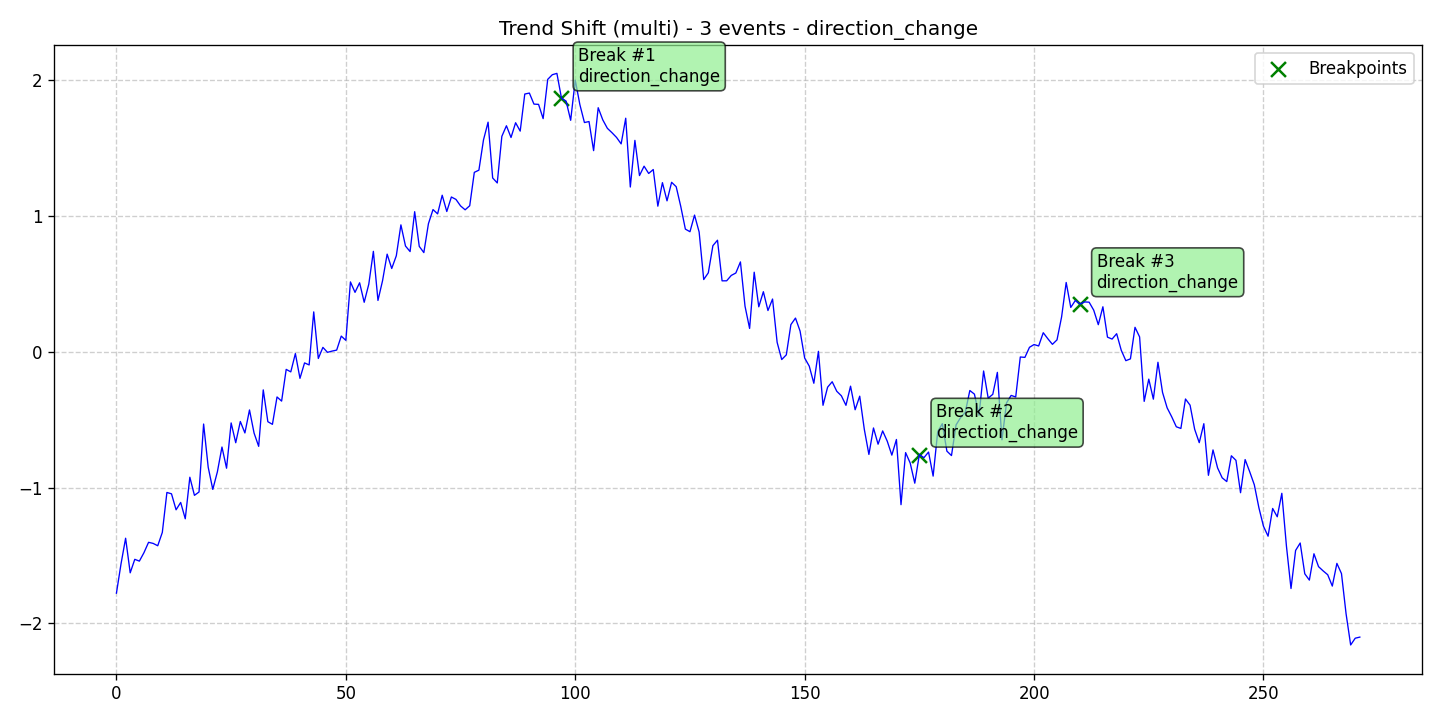

The data file committed next to this chart (first rows):
data, stationary, det_lin_up, det_lin_down, det_quad, det_cubic, det_exp, det_damped, stoc_trend, volatility, single_seas, multiple_seas, point_anom_single, point_anom_multi, collect_anom, context_anom, mean_shift, var_shift, trend_shift, date, is_break, is_anomaly, is_multi, location_beginning
-1.777, 0, 0, 0, 0, 0, 0, 0, 0, 0, 0, 0, 0, 0, 0, 0, 0, 0, 1, 2020-01-01, 0, 0, 1, 0
-1.561, 0, 0, 0, 0, 0, 0, 0, 0, 0, 0, 0, 0, 0, 0, 0, 0, 0, 1, 2020-01-02, 0, 0, 1, 0
-1.373, 0, 0, 0, 0, 0, 0, 0, 0, 0, 0, 0, 0, 0, 0, 0, 0, 0, 1, 2020-01-03, 0, 0, 1, 0
-1.627, 0, 0, 0, 0, 0, 0, 0, 0, 0, 0, 0, 0, 0, 0, 0, 0, 0, 1, 2020-01-04, 0, 0, 1, 0
-1.528, 0, 0, 0, 0, 0, 0, 0, 0, 0, 0, 0, 0, 0, 0, 0, 0, 0, 1, 2020-01-05, 0, 0, 1, 0
-1.541, 0, 0, 0, 0, 0, 0, 0, 0, 0, 0, 0, 0, 0, 0, 0, 0, 0, 1, 2020-01-06, 0, 0, 1, 0
-1.479, 0, 0, 0, 0, 0, 0, 0, 0, 0, 0, 0, 0, 0, 0, 0, 0, 0, 1, 2020-01-07, 0, 0, 1, 0
-1.403, 0, 0, 0, 0, 0, 0, 0, 0, 0, 0, 0, 0, 0, 0, 0, 0, 0, 1, 2020-01-08, 0, 0, 1, 0
-1.411, 0, 0, 0, 0, 0, 0, 0, 0, 0, 0, 0, 0, 0, 0, 0, 0, 0, 1, 2020-01-09, 0, 0, 1, 0
-1.428, 0, 0, 0, 0, 0, 0, 0, 0, 0, 0, 0, 0, 0, 0, 0, 0, 0, 1, 2020-01-10, 0, 0, 1, 0
-1.33, 0, 0, 0, 0, 0, 0, 0, 0, 0, 0, 0, 0, 0, 0, 0, 0, 0, 1, 2020-01-11, 0, 0, 1, 0
-1.036, 0, 0, 0, 0, 0, 0, 0, 0, 0, 0, 0, 0, 0, 0, 0, 0, 0, 1, 2020-01-12, 0, 0, 1, 0
-1.046, 0, 0, 0, 0, 0, 0, 0, 0, 0, 0, 0, 0, 0, 0, 0, 0, 0, 1, 2020-01-13, 0, 0, 1, 0
-1.163, 0, 0, 0, 0, 0, 0, 0, 0, 0, 0, 0, 0, 0, 0, 0, 0, 0, 1, 2020-01-14, 0, 0, 1, 0
-1.11, 0, 0, 0, 0, 0, 0, 0, 0, 0, 0, 0, 0, 0, 0, 0, 0, 0, 1, 2020-01-15, 0, 0, 1, 0
-1.23, 0, 0, 0, 0, 0, 0, 0, 0, 0, 0, 0, 0, 0, 0, 0, 0, 0, 1, 2020-01-16, 0, 0, 1, 0
-0.9239, 0, 0, 0, 0, 0, 0, 0, 0, 0, 0, 0, 0, 0, 0, 0, 0, 0, 1, 2020-01-17, 0, 0, 1, 0
-1.057, 0, 0, 0, 0, 0, 0, 0, 0, 0, 0, 0, 0, 0, 0, 0, 0, 0, 1, 2020-01-18, 0, 0, 1, 0
-1.032, 0, 0, 0, 0, 0, 0, 0, 0, 0, 0, 0, 0, 0, 0, 0, 0, 0, 1, 2020-01-19, 0, 0, 1, 0
-0.5324, 0, 0, 0, 0, 0, 0, 0, 0, 0, 0, 0, 0, 0, 0, 0, 0, 0, 1, 2020-01-20, 0, 0, 1, 0
-0.8503, 0, 0, 0, 0, 0, 0, 0, 0, 0, 0, 0, 0, 0, 0, 0, 0, 0, 1, 2020-01-21, 0, 0, 1, 0
-1.013, 0, 0, 0, 0, 0, 0, 0, 0, 0, 0, 0, 0, 0, 0, 0, 0, 0, 1, 2020-01-22, 0, 0, 1, 0
-0.8843, 0, 0, 0, 0, 0, 0, 0, 0, 0, 0, 0, 0, 0, 0, 0, 0, 0, 1, 2020-01-23, 0, 0, 1, 0
-0.7016, 0, 0, 0, 0, 0, 0, 0, 0, 0, 0, 0, 0, 0, 0, 0, 0, 0, 1, 2020-01-24, 0, 0, 1, 0
-0.8575, 0, 0, 0, 0, 0, 0, 0, 0, 0, 0, 0, 0, 0, 0, 0, 0, 0, 1, 2020-01-25, 0, 0, 1, 0
-0.5243, 0, 0, 0, 0, 0, 0, 0, 0, 0, 0, 0, 0, 0, 0, 0, 0, 0, 1, 2020-01-26, 0, 0, 1, 0
-0.6699, 0, 0, 0, 0, 0, 0, 0, 0, 0, 0, 0, 0, 0, 0, 0, 0, 0, 1, 2020-01-27, 0, 0, 1, 0
-0.5136, 0, 0, 0, 0, 0, 0, 0, 0, 0, 0, 0, 0, 0, 0, 0, 0, 0, 1, 2020-01-28, 0, 0, 1, 0
-0.5979, 0, 0, 0, 0, 0, 0, 0, 0, 0, 0, 0, 0, 0, 0, 0, 0, 0, 1, 2020-01-29, 0, 0, 1, 0
-0.4287, 0, 0, 0, 0, 0, 0, 0, 0, 0, 0, 0, 0, 0, 0, 0, 0, 0, 1, 2020-01-30, 0, 0, 1, 0
-0.5992, 0, 0, 0, 0, 0, 0, 0, 0, 0, 0, 0, 0, 0, 0, 0, 0, 0, 1, 2020-01-31, 0, 0, 1, 0
-0.6965, 0, 0, 0, 0, 0, 0, 0, 0, 0, 0, 0, 0, 0, 0, 0, 0, 0, 1, 2020-02-01, 0, 0, 1, 0
-0.2811, 0, 0, 0, 0, 0, 0, 0, 0, 0, 0, 0, 0, 0, 0, 0, 0, 0, 1, 2020-02-02, 0, 0, 1, 0
-0.5151, 0, 0, 0, 0, 0, 0, 0, 0, 0, 0, 0, 0, 0, 0, 0, 0, 0, 1, 2020-02-03, 0, 0, 1, 0
-0.5346, 0, 0, 0, 0, 0, 0, 0, 0, 0, 0, 0, 0, 0, 0, 0, 0, 0, 1, 2020-02-04, 0, 0, 1, 0
-0.3331, 0, 0, 0, 0, 0, 0, 0, 0, 0, 0, 0, 0, 0, 0, 0, 0, 0, 1, 2020-02-05, 0, 0, 1, 0
-0.3636, 0, 0, 0, 0, 0, 0, 0, 0, 0, 0, 0, 0, 0, 0, 0, 0, 0, 1, 2020-02-06, 0, 0, 1, 0
-0.1302, 0, 0, 0, 0, 0, 0, 0, 0, 0, 0, 0, 0, 0, 0, 0, 0, 0, 1, 2020-02-07, 0, 0, 1, 0
-0.1486, 0, 0, 0, 0, 0, 0, 0, 0, 0, 0, 0, 0, 0, 0, 0, 0, 0, 1, 2020-02-08, 0, 0, 1, 0
-0.01395, 0, 0, 0, 0, 0, 0, 0, 0, 0, 0, 0, 0, 0, 0, 0, 0, 0, 1, 2020-02-09, 0, 0, 1, 0
-0.1961, 0, 0, 0, 0, 0, 0, 0, 0, 0, 0, 0, 0, 0, 0, 0, 0, 0, 1, 2020-02-10, 0, 0, 1, 0
-0.08251, 0, 0, 0, 0, 0, 0, 0, 0, 0, 0, 0, 0, 0, 0, 0, 0, 0, 1, 2020-02-11, 0, 0, 1, 0
-0.09743, 0, 0, 0, 0, 0, 0, 0, 0, 0, 0, 0, 0, 0, 0, 0, 0, 0, 1, 2020-02-12, 0, 0, 1, 0
0.2929, 0, 0, 0, 0, 0, 0, 0, 0, 0, 0, 0, 0, 0, 0, 0, 0, 0, 1, 2020-02-13, 0, 0, 1, 0
-0.04981, 0, 0, 0, 0, 0, 0, 0, 0, 0, 0, 0, 0, 0, 0, 0, 0, 0, 1, 2020-02-14, 0, 0, 1, 0
0.03181, 0, 0, 0, 0, 0, 0, 0, 0, 0, 0, 0, 0, 0, 0, 0, 0, 0, 1, 2020-02-15, 0, 0, 1, 0
-0.004791, 0, 0, 0, 0, 0, 0, 0, 0, 0, 0, 0, 0, 0, 0, 0, 0, 0, 1, 2020-02-16, 0, 0, 1, 0
0.004441, 0, 0, 0, 0, 0, 0, 0, 0, 0, 0, 0, 0, 0, 0, 0, 0, 0, 1, 2020-02-17, 0, 0, 1, 0
0.01168, 0, 0, 0, 0, 0, 0, 0, 0, 0, 0, 0, 0, 0, 0, 0, 0, 0, 1, 2020-02-18, 0, 0, 1, 0
0.1148, 0, 0, 0, 0, 0, 0, 0, 0, 0, 0, 0, 0, 0, 0, 0, 0, 0, 1, 2020-02-19, 0, 0, 1, 0
0.08333, 0, 0, 0, 0, 0, 0, 0, 0, 0, 0, 0, 0, 0, 0, 0, 0, 0, 1, 2020-02-20, 0, 0, 1, 0
0.5135, 0, 0, 0, 0, 0, 0, 0, 0, 0, 0, 0, 0, 0, 0, 0, 0, 0, 1, 2020-02-21, 0, 0, 1, 0
0.4367, 0, 0, 0, 0, 0, 0, 0, 0, 0, 0, 0, 0, 0, 0, 0, 0, 0, 1, 2020-02-22, 0, 0, 1, 0
0.5071, 0, 0, 0, 0, 0, 0, 0, 0, 0, 0, 0, 0, 0, 0, 0, 0, 0, 1, 2020-02-23, 0, 0, 1, 0
0.3636, 0, 0, 0, 0, 0, 0, 0, 0, 0, 0, 0, 0, 0, 0, 0, 0, 0, 1, 2020-02-24, 0, 0, 1, 0
0.4968, 0, 0, 0, 0, 0, 0, 0, 0, 0, 0, 0, 0, 0, 0, 0, 0, 0, 1, 2020-02-25, 0, 0, 1, 0
0.7385, 0, 0, 0, 0, 0, 0, 0, 0, 0, 0, 0, 0, 0, 0, 0, 0, 0, 1, 2020-02-26, 0, 0, 1, 0
0.3772, 0, 0, 0, 0, 0, 0, 0, 0, 0, 0, 0, 0, 0, 0, 0, 0, 0, 1, 2020-02-27, 0, 0, 1, 0
0.5225, 0, 0, 0, 0, 0, 0, 0, 0, 0, 0, 0, 0, 0, 0, 0, 0, 0, 1, 2020-02-28, 0, 0, 1, 0
0.7178, 0, 0, 0, 0, 0, 0, 0, 0, 0, 0, 0, 0, 0, 0, 0, 0, 0, 1, 2020-02-29, 0, 0, 1, 0
... 212 more rows
